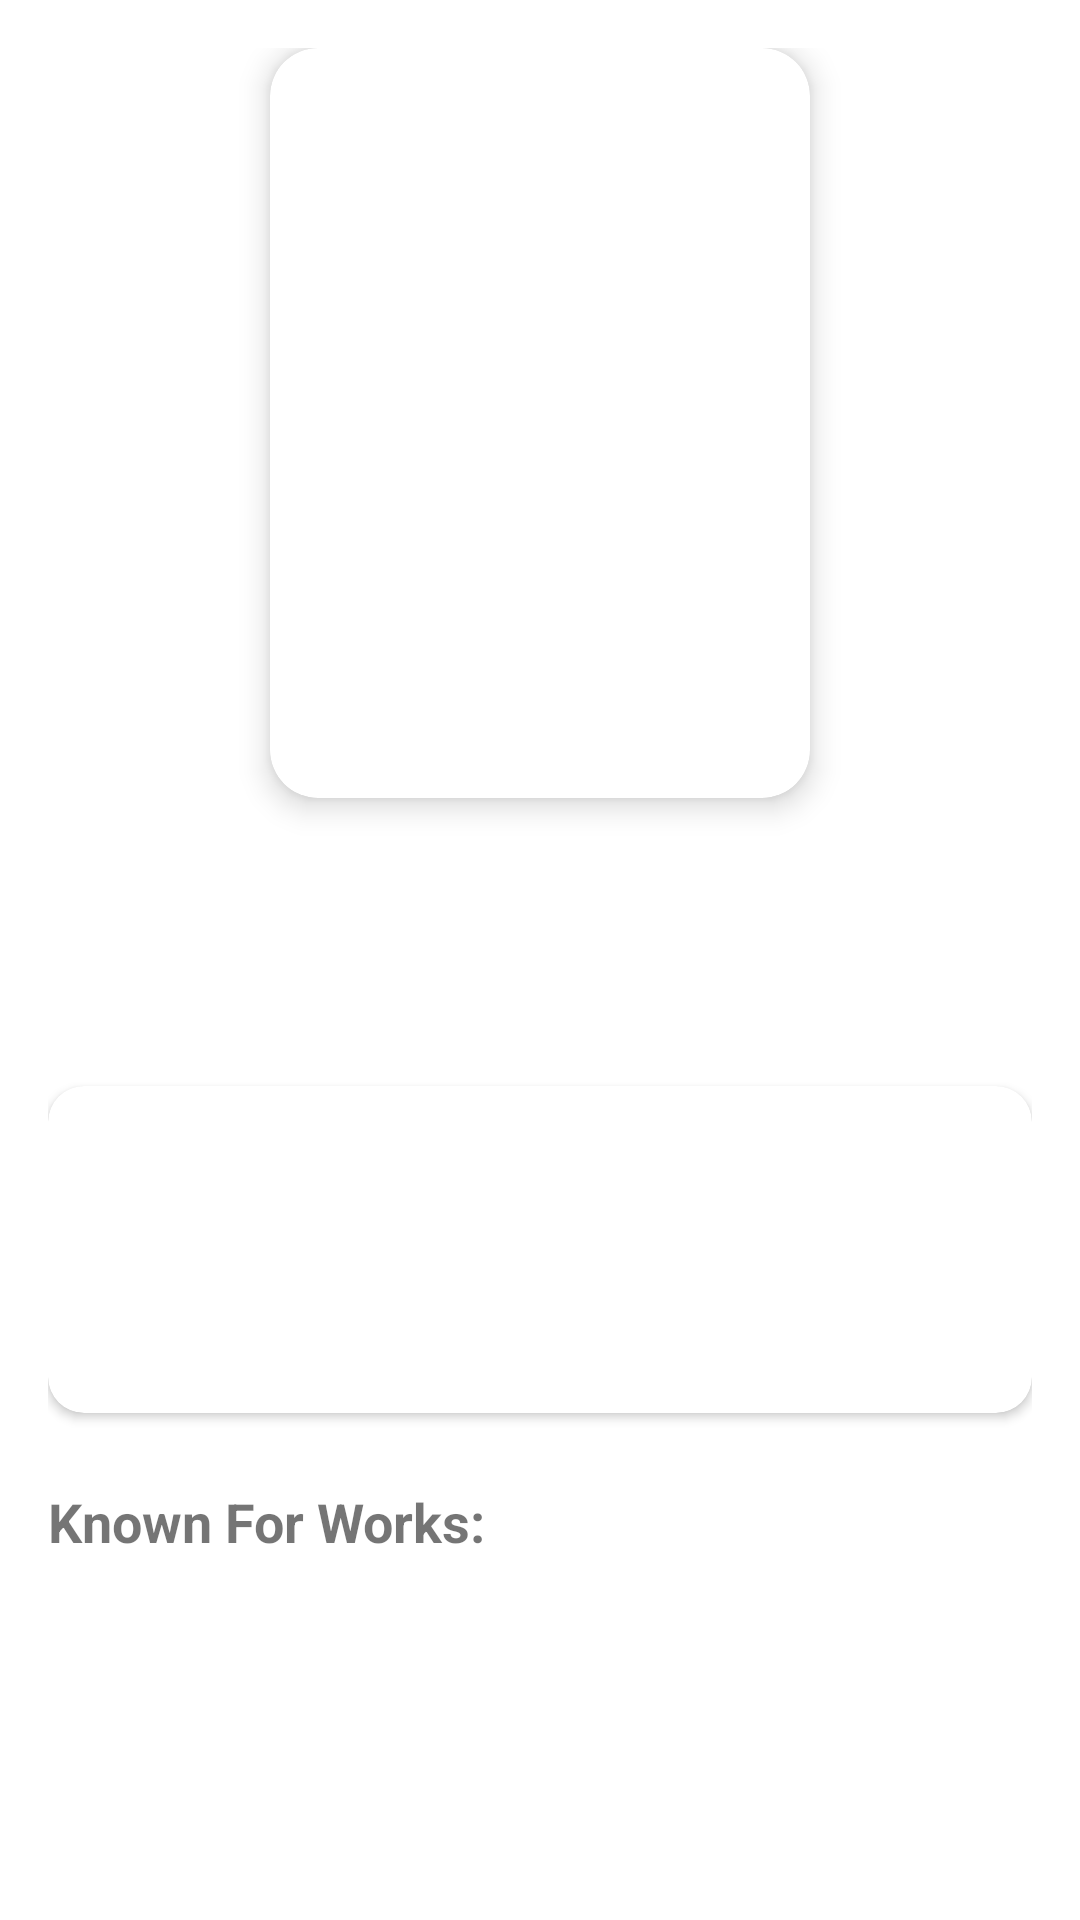

Here is an Android app screen rendered from its layout file. Give the layout XML and the strings, colors and styles it references.
<!-- AndroidManifest.xml: activity theme Theme.Project4 -->
<!-- res/layout/activity_detail.xml -->
<?xml version="1.0" encoding="utf-8"?>
<ScrollView xmlns:android="http://schemas.android.com/apk/res/android"
    xmlns:app="http://schemas.android.com/apk/res-auto"
    xmlns:tools="http://schemas.android.com/tools"
    android:layout_width="match_parent"
    android:layout_height="match_parent"
    android:fillViewport="true"
    tools:context=".DetailActivity">

    <androidx.constraintlayout.widget.ConstraintLayout
        android:layout_width="match_parent"
        android:layout_height="wrap_content"
        android:padding="16dp">

        <com.google.android.material.card.MaterialCardView
            android:id="@+id/cardProfile"
            android:layout_width="180dp"
            android:layout_height="250dp"
            app:cardCornerRadius="16dp"
            app:cardElevation="6dp"
            app:layout_constraintEnd_toEndOf="parent"
            app:layout_constraintStart_toStartOf="parent"
            app:layout_constraintTop_toTopOf="parent">

            <ImageView
                android:id="@+id/ivDetailProfile"
                android:layout_width="match_parent"
                android:layout_height="match_parent"
                android:contentDescription="Actor Large Profile Photo"
                android:scaleType="centerCrop"
                tools:src="@tools:sample/avatars" />

        </com.google.android.material.card.MaterialCardView>

        <TextView
            android:id="@+id/tvDetailName"
            android:layout_width="0dp"
            android:layout_height="wrap_content"
            android:layout_marginTop="16dp"
            android:textAlignment="center"
            android:textSize="24sp"
            android:textStyle="bold"
            app:layout_constraintEnd_toEndOf="parent"
            app:layout_constraintStart_toStartOf="parent"
            app:layout_constraintTop_toBottomOf="@id/cardProfile"
            tools:text="Ana de Armas" />

        <TextView
            android:id="@+id/tvDetailDepartment"
            android:layout_width="0dp"
            android:layout_height="wrap_content"
            android:layout_marginTop="6dp"
            android:textAlignment="center"
            android:textColor="?android:attr/textColorSecondary"
            android:textSize="16sp"
            app:layout_constraintEnd_toEndOf="parent"
            app:layout_constraintStart_toStartOf="parent"
            app:layout_constraintTop_toBottomOf="@id/tvDetailName"
            tools:text="Known Department: Acting" />

        <com.google.android.material.card.MaterialCardView
            android:id="@+id/cardInfo"
            android:layout_width="0dp"
            android:layout_height="wrap_content"
            android:layout_marginTop="20dp"
            app:cardCornerRadius="12dp"
            app:cardElevation="2dp"
            app:layout_constraintEnd_toEndOf="parent"
            app:layout_constraintStart_toStartOf="parent"
            app:layout_constraintTop_toBottomOf="@id/tvDetailDepartment">

            <LinearLayout
                android:layout_width="match_parent"
                android:layout_height="wrap_content"
                android:orientation="vertical"
                android:padding="16dp">

                
                <TextView
                    android:id="@+id/tvDetailPopularity"
                    android:layout_width="match_parent"
                    android:layout_height="wrap_content"
                    android:textSize="15sp"
                    tools:text="Popularity: 180.5" />

                
                <TextView
                    android:id="@+id/tvDetailGender"
                    android:layout_width="match_parent"
                    android:layout_height="wrap_content"
                    android:layout_marginTop="8dp"
                    android:textSize="15sp"
                    tools:text="Gender: Female" />

                
                <TextView
                    android:id="@+id/tvDetailActorId"
                    android:layout_width="match_parent"
                    android:layout_height="wrap_content"
                    android:layout_marginTop="8dp"
                    android:textSize="15sp"
                    tools:text="TMDB ID: 224513" />

            </LinearLayout>

        </com.google.android.material.card.MaterialCardView>

        
        <TextView
            android:id="@+id/tvKnownForHeader"
            android:layout_width="0dp"
            android:layout_height="wrap_content"
            android:layout_marginTop="24dp"
            android:text="Known For Works:"
            android:textSize="18sp"
            android:textStyle="bold"
            app:layout_constraintEnd_toEndOf="parent"
            app:layout_constraintStart_toStartOf="parent"
            app:layout_constraintTop_toBottomOf="@id/cardInfo" />

        <TextView
            android:id="@+id/tvDetailKnownFor"
            android:layout_width="0dp"
            android:layout_height="wrap_content"
            android:layout_marginTop="8dp"
            android:lineSpacingExtra="4dp"
            android:textSize="15sp"
            app:layout_constraintEnd_toEndOf="parent"
            app:layout_constraintStart_toStartOf="parent"
            app:layout_constraintTop_toBottomOf="@id/tvKnownForHeader"
            tools:text="• Blade Runner 2049 (2017) - Movie ★ 8.0\n• Knives Out (2019) - Movie ★ 7.8" />

    </androidx.constraintlayout.widget.ConstraintLayout>

</ScrollView>
<!-- resources referenced by this layout -->
<resources>
  <style name="Theme.Project4" parent="Theme.MaterialComponents.DayNight.DarkActionBar" />
</resources>
